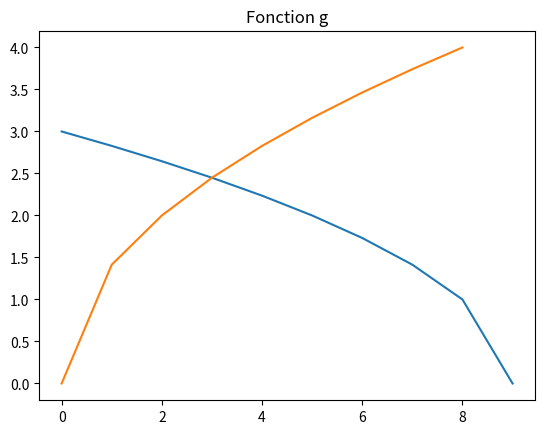

Source code (Python):
import math
import matplotlib.pyplot as plt

def f():
    fonction_f = []
    for i in range(10):
        a = math.sqrt(9 - i)
        fonction_f.append(a)
    return fonction_f

def g():
    fonction_g = []
    for i in range(3, 12):
        a = math.sqrt(2 * i - 6)
        fonction_g.append(a)
    return fonction_g


def main():
    courbe_f = f()
    courbe_g = g()

    plt.plot(courbe_f)
    plt.title('Fonction f')
    plt.show()

    plt.plot(courbe_g)
    plt.title('Fonction g')
    plt.show()

if __name__ == '__main__':
    main()